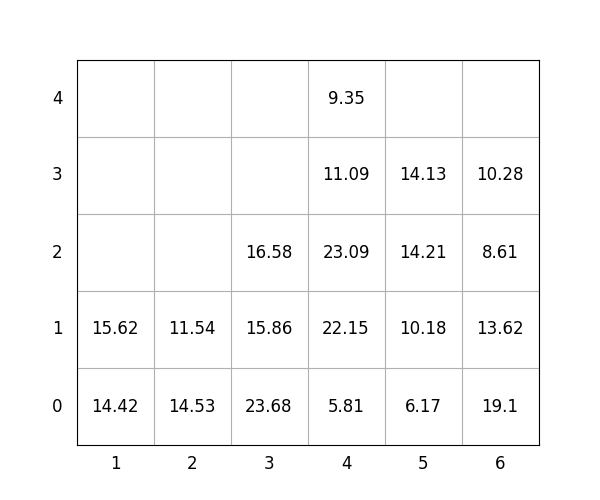

The data file committed next to this chart (first rows):
idx, loc_x, loc_y, loc_z, weight, group, score, seq, reloc, size(ft)
1, 5, 0, 0, 6.17, 0, 6.17, 0, 0, 20
2, 1, 0, 0, 14.42, 3, 314.4, 0, 0, 20
3, 5, 0, 1, 10.18, 2, 210.2, 0, 0, 20
4, 3, 0, 0, 23.68, 1, 123.7, 0, 0, 20
5, 2, 0, 0, 14.53, 2, 214.5, 0, 0, 20
6, 4, 0, 0, 5.81, 2, 205.8, 0, 1.0, 20
7, 3, 0, 1, 15.86, 2, 215.9, 0, 0, 20
8, 2, 0, 1, 11.54, 3, 311.5, 1, 0, 20
9, 6, 0, 0, 19.1, 0, 19.1, 2, 1.0, 20
10, 4, 0, 1, 22.15, 1, 122.2, 3, 1.0, 20
11, 4, 0, 2, 23.09, 1, 123.1, 4, 1.0, 20
12, 5, 0, 2, 14.21, 2, 214.2, 5, 0, 20
13, 4, 0, 3, 11.09, 1, 111.1, 6, 1.0, 20
14, 5, 0, 3, 14.13, 2, 214.1, 7, 0, 20
15, 6, 0, 1, 13.62, 0, 13.62, 8, 1.0, 20
16, 4, 0, 4, 9.35, 2, 209.3, 9, 1.0, 20
17, 3, 0, 2, 16.58, 2, 216.6, 10, 0, 20
18, 6, 0, 2, 8.61, 0, 8.61, 11, 1.0, 20
19, 1, 0, 1, 15.62, 3, 315.6, 12, 0, 20
20, 6, 0, 3, 10.28, 1, 110.3, 13, 1.0, 20
